Run: headless pygame with SDL's dummy video driver; simulated clock (each Clock.tick advances the game by its frame time, no real sleeping); random seed 0; keys injected as events and as key.get_pressed() state; no mouse input.
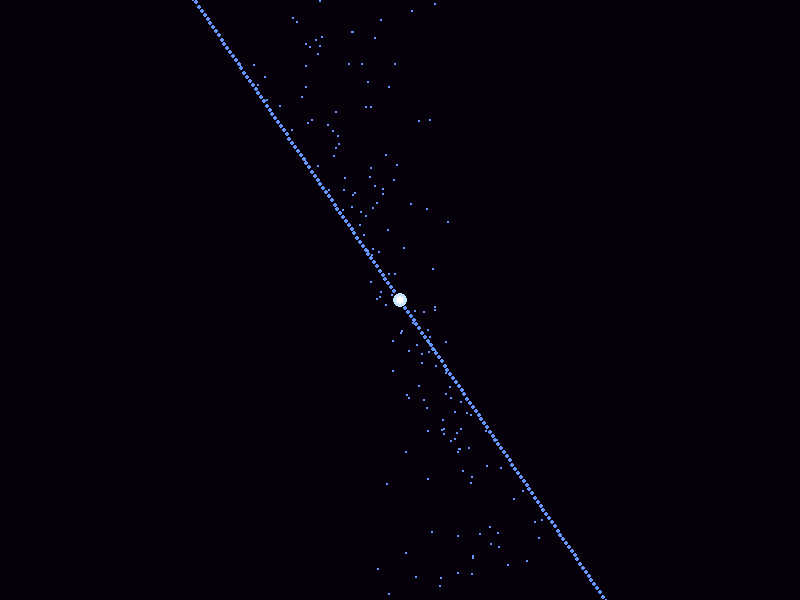
Frame 1 of 4 · flips 1–60 · no input
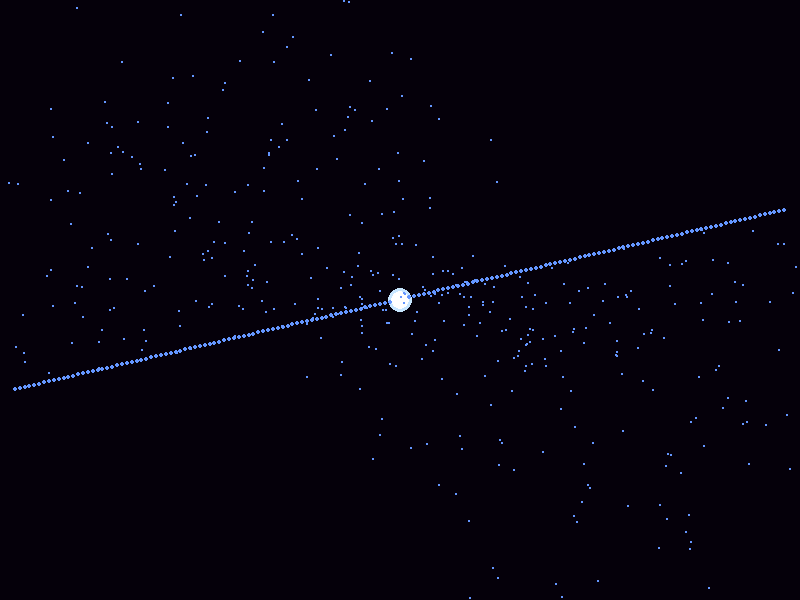
Frame 2 of 4 · flips 61–180 · tapped SPACE, RETURN · held RIGHT (→), D
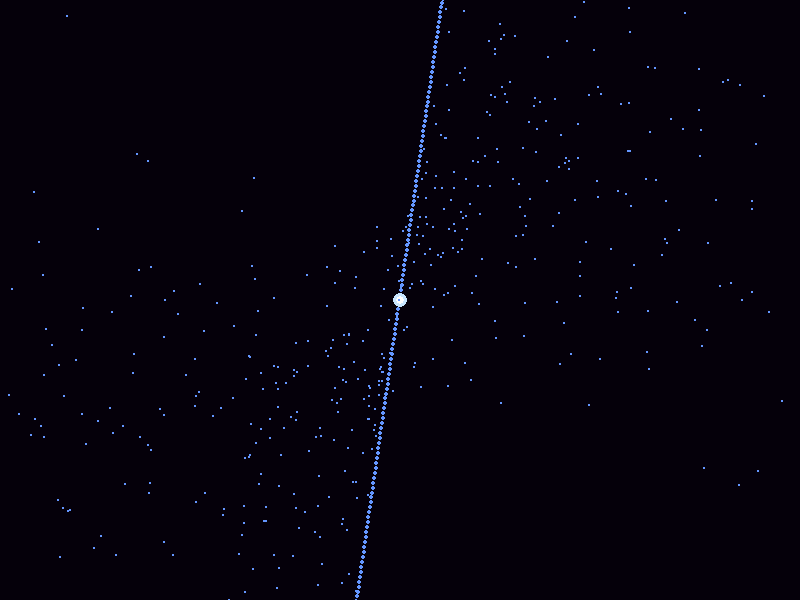
Frame 3 of 4 · flips 181–300 · held DOWN (↓), S
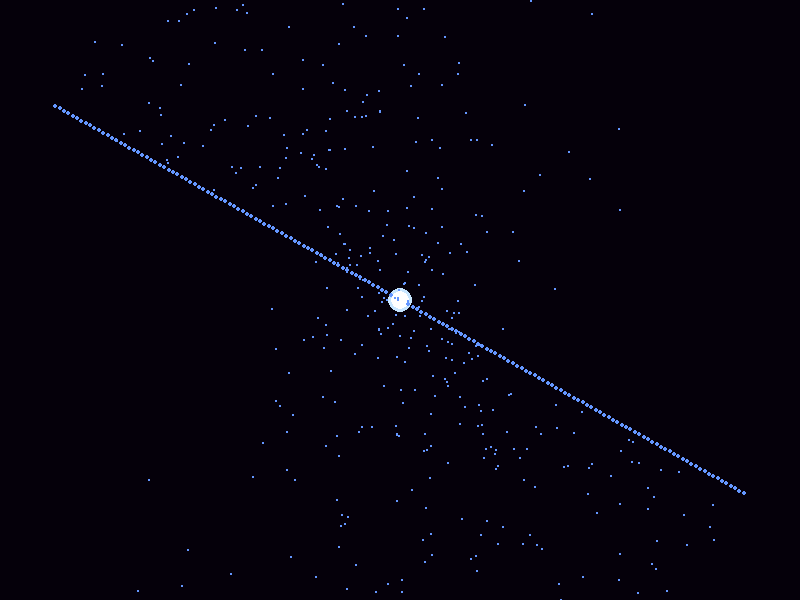
Frame 4 of 4 · flips 301–420 · held LEFT (←), A, UP (↑), W

The pygame program that drew these frames:

import pygame
import random
import math

# --- 1. PARTIKEL DEBU ANGKASA (Opsional biar rame) ---
class Partikel:
    def __init__(self, x, y, warna):
        self.x, self.y = x, y
        sudut = random.uniform(0, 2 * math.pi)
        self.vx = math.cos(sudut) * random.uniform(2, 5)
        self.vy = math.sin(sudut) * random.uniform(2, 5)
        self.umur = random.randint(50, 100)
        self.warna = warna

    def update(self):
        slow_mo = 0.2
        self.x += self.vx * slow_mo
        self.y += self.vy * slow_mo
        self.umur -= 0.5

    def draw(self, screen):
        if self.umur > 0:
            pygame.draw.rect(screen, self.warna, (int(self.x), int(self.y), 2, 2))

# --- 2. SETUP ---
pygame.init()
lebar, tinggi = 800, 600
screen = pygame.display.set_mode((lebar, tinggi))
pygame.display.set_caption("pulsar object 💀")
clock = pygame.time.Clock()

pusat_x, pusat_y = 400, 300
sudut_rotasi = 0
partikel_list = []
running = True

# --- 3. MAIN LOOP ---
while running:
    screen.fill((5, 0, 10)) # Ungu tua gelap banget

    for event in pygame.event.get():
        if event.type == pygame.QUIT:
            running = False

    # A. EFEK PULSING INTI (Bintang Kerdil)
    # Slow-mo pulsing
    denyut = math.sin(pygame.time.get_ticks() * 0.005) * 3
    radius_inti = 10 + denyut
    pygame.draw.circle(screen, (200, 230, 255), (pusat_x, pusat_y), int(radius_inti)) # Inti Biru Putih
    pygame.draw.circle(screen, (255, 255, 255), (pusat_x, pusat_y), int(radius_inti - 3)) # Cahaya Putih tengah

    # B. LOGIKA LASER JET (Dua Arah)
    # Kecepatan rotasi dibuat lambat (Slow-mo)
    slow_mo_rotasi = 0.01
    sudut_rotasi += slow_mo_rotasi
    
    # Kita gambar laser pake banyak titik biar efeknya halus
    for i in range(10, 400, 5): 
        # Sinar Atas
        jx1 = pusat_x + math.sin(sudut_rotasi) * i
        jy1 = pusat_y + math.cos(sudut_rotasi) * i
        # Sinar Bawah
        jx2 = pusat_x - math.sin(sudut_rotasi) * i
        jy2 = pusat_y - math.cos(sudut_rotasi) * i
        
        # Gambar titik-titik laser biru elektrik
        warna_laser = (100, 150, 255)
        pygame.draw.circle(screen, warna_laser, (int(jx1), int(jy1)), 2)
        pygame.draw.circle(screen, warna_laser, (int(jx2), int(jy2)), 2)
        
        # Tambahin partikel debu yang keluar dari laser (biar cinematic)
        if random.random() > 0.98:
            partikel_list.append(Partikel(jx1, jy1, warna_laser))
            partikel_list.append(Partikel(jx2, jy2, warna_laser))

    # C. UPDATE & DRAW PARTIKEL DEBU
    for p in partikel_list[:]:
        p.update()
        if p.umur <= 0:
            partikel_list.remove(p)
        else:
            p.draw(screen)

    pygame.display.flip()
    clock.tick(60)

pygame.quit()
